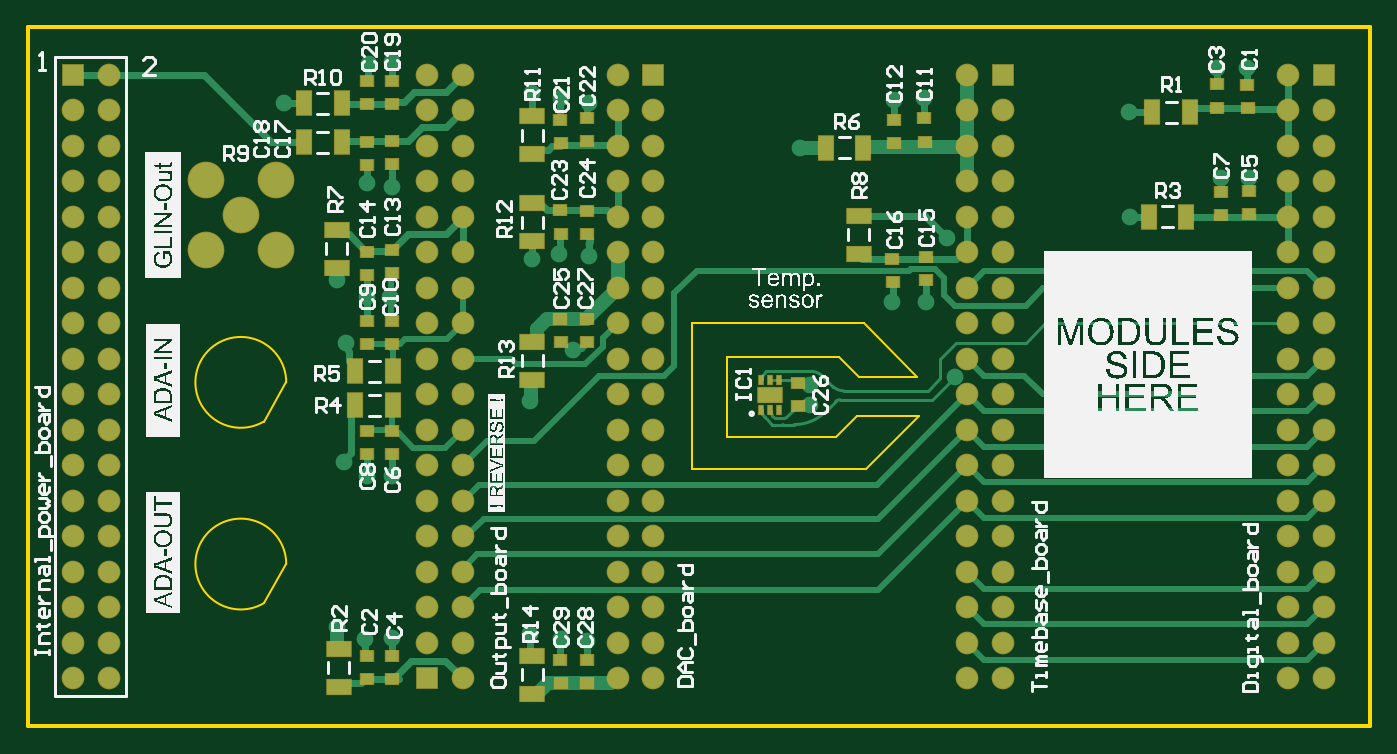
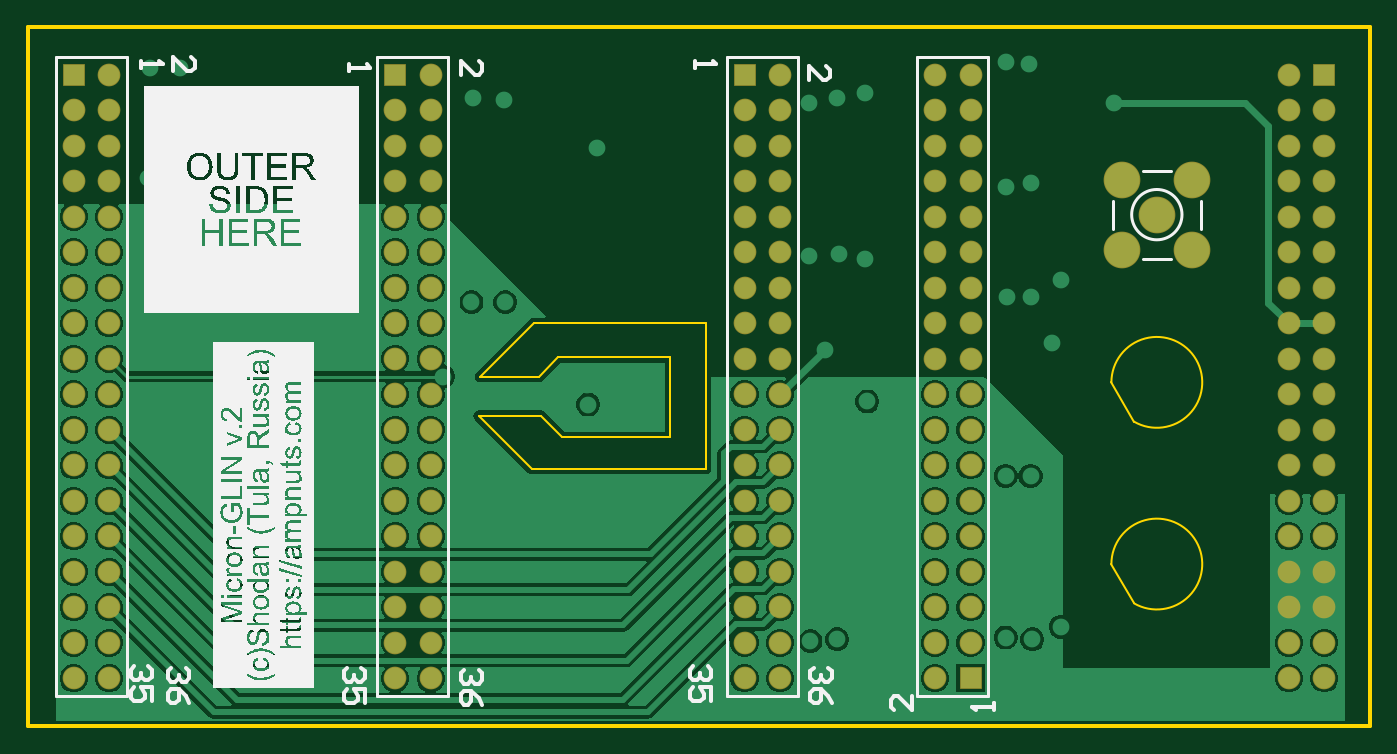
Circuit board: 7 layer files. Board 96.0 x 50.0 mm.
- bottom_copper: 4layer_main_board.GBL (56767 bytes)
- bottom_silk: 4layer_main_board.GBO (173428 bytes)
- bottom_mask: 4layer_main_board.GBS (4041 bytes)
- outline: 4layer_main_board.GKO (954 bytes)
- top_copper: 4layer_main_board.GTL (17799 bytes)
- top_silk: 4layer_main_board.GTO (143578 bytes)
- top_mask: 4layer_main_board.GTS (6288 bytes)

=== bottom_copper: 4layer_main_board.GBL (56767 bytes, source omitted) ===
=== bottom_silk: 4layer_main_board.GBO (173428 bytes, source omitted) ===
=== bottom_mask: 4layer_main_board.GBS ===
G04*
G04 #@! TF.GenerationSoftware,Altium Limited,Altium Designer,22.4.2 (48)*
G04*
G04 Layer_Color=16711935*
%FSLAX25Y25*%
%MOIN*%
G70*
G04*
G04 #@! TF.SameCoordinates,CDC420FF-F511-4FEA-BDED-44E7EBAE7E28*
G04*
G04*
G04 #@! TF.FilePolarity,Negative*
G04*
G01*
G75*
%ADD17R,0.06406X0.06406*%
%ADD18C,0.06406*%
%ADD19C,0.10343*%
D17*
X-162087Y-170000D02*
D03*
X90551Y0D02*
D03*
X0D02*
D03*
X-98425D02*
D03*
X-261772D02*
D03*
D18*
X-152087Y-170000D02*
D03*
X-162087Y-160000D02*
D03*
X-152087D02*
D03*
X-162087Y-150000D02*
D03*
X-152087D02*
D03*
X-162087Y-140000D02*
D03*
X-152087D02*
D03*
X-162087Y-130000D02*
D03*
X-152087D02*
D03*
X-162087Y-120000D02*
D03*
X-152087D02*
D03*
X-162087Y-110000D02*
D03*
X-152087D02*
D03*
X-162087Y-100000D02*
D03*
X-152087D02*
D03*
X-162087Y-90000D02*
D03*
X-152087D02*
D03*
X-162087Y-80000D02*
D03*
X-152087D02*
D03*
X-162087Y-70000D02*
D03*
X-152087D02*
D03*
X-162087Y-60000D02*
D03*
X-152087D02*
D03*
X-162087Y-50000D02*
D03*
X-152087D02*
D03*
X-162087Y-40000D02*
D03*
X-152087D02*
D03*
X-162087Y-30000D02*
D03*
X-152087D02*
D03*
X-162087Y-20000D02*
D03*
X-152087D02*
D03*
X-162087Y-10000D02*
D03*
X-152087D02*
D03*
X-162087Y0D02*
D03*
X-152087D02*
D03*
X80551D02*
D03*
Y-10000D02*
D03*
Y-20000D02*
D03*
X-261772Y-160000D02*
D03*
X-251772D02*
D03*
X-261772Y-170000D02*
D03*
X-251772D02*
D03*
X80551D02*
D03*
X90551D02*
D03*
X80551Y-160000D02*
D03*
X90551Y-130000D02*
D03*
X80551Y-90000D02*
D03*
X90551Y-70000D02*
D03*
Y-50000D02*
D03*
Y-40000D02*
D03*
Y-30000D02*
D03*
Y-20000D02*
D03*
Y-10000D02*
D03*
X-98425Y-90000D02*
D03*
X-108425D02*
D03*
X-98425Y-100000D02*
D03*
Y-110000D02*
D03*
Y-120000D02*
D03*
Y-130000D02*
D03*
Y-140000D02*
D03*
Y-150000D02*
D03*
Y-160000D02*
D03*
Y-170000D02*
D03*
X0Y-10000D02*
D03*
Y-20000D02*
D03*
Y-30000D02*
D03*
Y-40000D02*
D03*
Y-50000D02*
D03*
Y-60000D02*
D03*
Y-70000D02*
D03*
Y-80000D02*
D03*
Y-90000D02*
D03*
Y-100000D02*
D03*
Y-110000D02*
D03*
Y-120000D02*
D03*
Y-130000D02*
D03*
X-10000D02*
D03*
X0Y-140000D02*
D03*
Y-150000D02*
D03*
Y-160000D02*
D03*
Y-170000D02*
D03*
X-261772Y-120000D02*
D03*
X-251772D02*
D03*
X-261772Y-130000D02*
D03*
X-251772D02*
D03*
X80551Y-30000D02*
D03*
Y-40000D02*
D03*
Y-50000D02*
D03*
X90551Y-60000D02*
D03*
X80551D02*
D03*
Y-70000D02*
D03*
X90551Y-80000D02*
D03*
X80551D02*
D03*
X90551Y-90000D02*
D03*
Y-100000D02*
D03*
X80551D02*
D03*
X90551Y-110000D02*
D03*
X80551D02*
D03*
X90551Y-120000D02*
D03*
X80551D02*
D03*
Y-130000D02*
D03*
X90551Y-140000D02*
D03*
X80551D02*
D03*
X90551Y-150000D02*
D03*
X80551D02*
D03*
X90551Y-160000D02*
D03*
X-10000Y-170000D02*
D03*
Y-160000D02*
D03*
Y-150000D02*
D03*
Y-140000D02*
D03*
Y-120000D02*
D03*
Y-110000D02*
D03*
Y-100000D02*
D03*
Y-90000D02*
D03*
Y-80000D02*
D03*
Y-70000D02*
D03*
Y-60000D02*
D03*
Y-50000D02*
D03*
Y-40000D02*
D03*
Y-30000D02*
D03*
Y-20000D02*
D03*
Y-10000D02*
D03*
Y0D02*
D03*
X-108425Y-170000D02*
D03*
Y-160000D02*
D03*
Y-150000D02*
D03*
Y-140000D02*
D03*
Y-130000D02*
D03*
Y-120000D02*
D03*
Y-110000D02*
D03*
Y-100000D02*
D03*
Y-80000D02*
D03*
X-98425D02*
D03*
X-108425Y-70000D02*
D03*
X-98425D02*
D03*
X-108425Y-60000D02*
D03*
X-98425D02*
D03*
X-108425Y-50000D02*
D03*
X-98425D02*
D03*
X-108425Y-40000D02*
D03*
X-98425D02*
D03*
X-108425Y-30000D02*
D03*
X-98425D02*
D03*
X-108425Y-20000D02*
D03*
X-98425D02*
D03*
X-108425Y-10000D02*
D03*
X-98425D02*
D03*
X-108425Y0D02*
D03*
X-251772Y-150000D02*
D03*
X-261772D02*
D03*
X-251772Y-140000D02*
D03*
X-261772D02*
D03*
X-251772Y-110000D02*
D03*
X-261772D02*
D03*
X-251772Y-100000D02*
D03*
X-261772D02*
D03*
X-251772Y-90000D02*
D03*
X-261772D02*
D03*
X-251772Y-80000D02*
D03*
X-261772D02*
D03*
X-251772Y-70000D02*
D03*
X-261772D02*
D03*
X-251772Y-60000D02*
D03*
X-261772D02*
D03*
X-251772Y-50000D02*
D03*
X-261772D02*
D03*
X-251772Y-40000D02*
D03*
X-261772D02*
D03*
X-251772Y-30000D02*
D03*
X-261772D02*
D03*
X-251772Y-20000D02*
D03*
X-261772D02*
D03*
X-251772Y-10000D02*
D03*
X-261772D02*
D03*
X-251772Y0D02*
D03*
D19*
X-204724Y-29528D02*
D03*
X-224410D02*
D03*
Y-49213D02*
D03*
X-204724D02*
D03*
X-214567Y-39370D02*
D03*
M02*

=== outline: 4layer_main_board.GKO ===
G04*
G04 #@! TF.GenerationSoftware,Altium Limited,Altium Designer,22.4.2 (48)*
G04*
G04 Layer_Color=16711935*
%FSLAX25Y25*%
%MOIN*%
G70*
G04*
G04 #@! TF.SameCoordinates,CDC420FF-F511-4FEA-BDED-44E7EBAE7E28*
G04*
G04*
G04 #@! TF.FilePolarity,Positive*
G04*
G01*
G75*
%ADD34C,0.01000*%
%ADD35C,0.00591*%
D34*
X-274528Y-183425D02*
X103425D01*
X-274528Y13425D02*
X103425D01*
Y-183425D02*
Y13425D01*
X-274528Y-183425D02*
Y13425D01*
D35*
X-201772Y-137795D02*
G03*
X-208169Y-148876I-12795J0D01*
G01*
X-201772Y-86614D02*
G03*
X-208169Y-97695I-12795J0D01*
G01*
X-87500Y-111000D02*
Y-70000D01*
X-39000D01*
X-24000Y-85000D01*
X-40500D02*
X-24000D01*
X-46000Y-79500D02*
X-40500Y-85000D01*
X-77500Y-79500D02*
X-46000D01*
X-77500Y-102000D02*
Y-79500D01*
Y-102000D02*
X-47000D01*
X-41000Y-96000D01*
X-23500D01*
X-38500Y-111000D02*
X-23500Y-96000D01*
X-87500Y-111000D02*
X-38500D01*
X-208169Y-97695D02*
X-201772Y-86614D01*
X-208169Y-148876D02*
X-201772Y-137795D01*
M02*

=== top_copper: 4layer_main_board.GTL (17799 bytes, source omitted) ===
=== top_silk: 4layer_main_board.GTO (143578 bytes, source omitted) ===
=== top_mask: 4layer_main_board.GTS (6288 bytes, source omitted) ===
